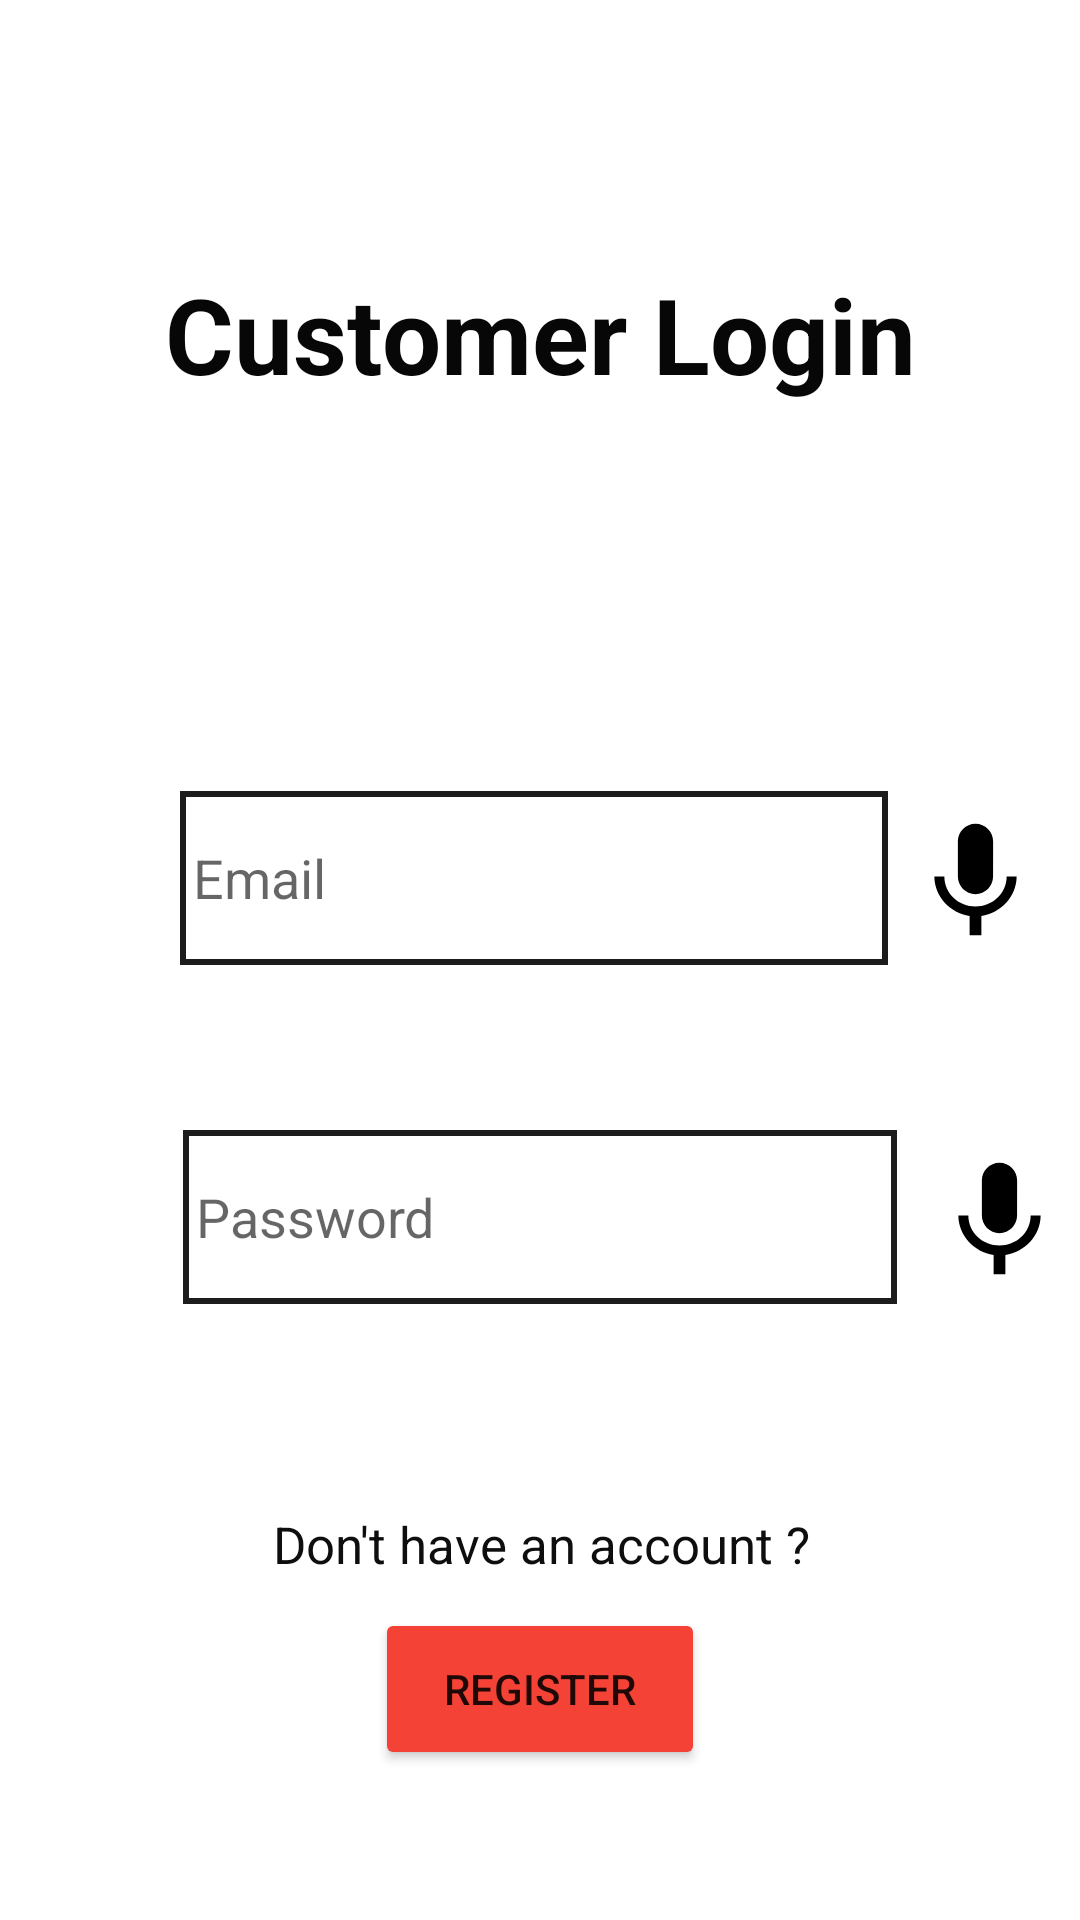

The Android layout XML behind this screen, and the referenced resources:
<!-- AndroidManifest.xml: application theme Theme.ZSHOPFINAL -->
<!-- res/layout/activity_customer_login.xml -->
<?xml version="1.0" encoding="utf-8"?>
<androidx.constraintlayout.widget.ConstraintLayout xmlns:android="http://schemas.android.com/apk/res/android"
    xmlns:app="http://schemas.android.com/apk/res-auto"
    xmlns:tools="http://schemas.android.com/tools"
    android:layout_width="match_parent"
    android:layout_height="match_parent"
    tools:context=".CustomerLogin">

    <TextView
        android:id="@+id/textView3"
        android:layout_width="wrap_content"
        android:layout_height="wrap_content"
        android:layout_marginStart="138dp"
        android:layout_marginTop="88dp"
        android:layout_marginEnd="138dp"
        android:text="Customer Login"
        android:textColor="#070707"
        android:textSize="35sp"
        android:textStyle="bold"
        app:layout_constraintEnd_toEndOf="parent"
        app:layout_constraintStart_toStartOf="parent"
        app:layout_constraintTop_toTopOf="parent" />

    <EditText
        android:id="@+id/edtemail"
        android:layout_width="236dp"
        android:layout_height="58dp"
        android:layout_marginStart="99dp"
        android:layout_marginTop="129dp"
        android:layout_marginEnd="103dp"
        android:background="@drawable/black_box"
        android:ems="10"
        android:hint=" Email"
        android:inputType="text"
        app:layout_constraintEnd_toEndOf="parent"
        app:layout_constraintStart_toStartOf="parent"
        app:layout_constraintTop_toBottomOf="@+id/textView3" />

    <EditText
        android:id="@+id/edtpass"
        android:layout_width="238dp"
        android:layout_height="58dp"
        android:layout_marginStart="87dp"
        android:layout_marginTop="55dp"
        android:layout_marginEnd="87dp"
        android:background="@drawable/black_box"
        android:ems="10"
        android:hint=" Password"
        android:inputType="text"
        app:layout_constraintEnd_toEndOf="parent"
        app:layout_constraintStart_toStartOf="parent"
        app:layout_constraintTop_toBottomOf="@+id/edtemail" />

    <Button
        android:id="@+id/loginbtn"
        android:layout_width="111dp"
        android:layout_height="52dp"
        android:layout_marginStart="150dp"
        android:layout_marginTop="50dp"
        android:layout_marginEnd="150dp"
        android:layout_marginBottom="57dp"
        android:backgroundTint="#3F51B5"
        android:text="Login"
        android:textSize="16sp"
        app:layout_constraintBottom_toTopOf="@+id/textView4"
        app:layout_constraintEnd_toEndOf="parent"
        app:layout_constraintHorizontal_bias="0.0"
        app:layout_constraintStart_toStartOf="parent"
        app:layout_constraintTop_toBottomOf="@+id/edtpass" />

    <Button
        android:id="@+id/btnregister"
        android:layout_width="110dp"
        android:layout_height="54dp"
        android:layout_marginStart="150dp"
        android:layout_marginEnd="150dp"
        android:layout_marginBottom="50dp"
        android:backgroundTint="#F44336"
        android:text="Register"
        app:layout_constraintBottom_toBottomOf="parent"
        app:layout_constraintEnd_toEndOf="parent"
        app:layout_constraintStart_toStartOf="parent" />

    <TextView
        android:id="@+id/textView4"
        android:layout_width="wrap_content"
        android:layout_height="wrap_content"
        android:layout_marginStart="116dp"
        android:layout_marginEnd="115dp"
        android:layout_marginBottom="10dp"
        android:text="Don't have an account ?"
        android:textColor="#0E0E0E"
        android:textSize="17sp"
        app:layout_constraintBottom_toTopOf="@+id/btnregister"
        app:layout_constraintEnd_toEndOf="parent"
        app:layout_constraintStart_toStartOf="parent" />

    <ImageView
        android:id="@+id/loginvoice1"
        android:layout_width="47dp"
        android:layout_height="60dp"
        android:layout_marginStart="18dp"
        android:layout_marginTop="262dp"
        android:layout_marginEnd="24dp"
        app:layout_constraintEnd_toEndOf="parent"
        app:layout_constraintStart_toEndOf="@+id/edtemail"
        app:layout_constraintTop_toTopOf="parent"
        app:srcCompat="@drawable/baseline_keyboard_voice_24" />

    <ImageView
        android:id="@+id/loginvoice2"
        android:layout_width="47dp"
        android:layout_height="60dp"
        android:layout_marginStart="23dp"
        android:layout_marginTop="53dp"
        android:layout_marginEnd="16dp"
        app:layout_constraintEnd_toEndOf="parent"
        app:layout_constraintStart_toEndOf="@+id/edtpass"
        app:layout_constraintTop_toBottomOf="@+id/loginvoice1"
        app:srcCompat="@drawable/baseline_keyboard_voice_24" />

    <ImageView
        android:id="@+id/backimg"
        android:layout_width="wrap_content"
        android:layout_height="wrap_content"
        android:layout_marginStart="16dp"
        android:layout_marginTop="16dp"
        android:layout_marginEnd="361dp"
        app:layout_constraintEnd_toEndOf="parent"
        app:layout_constraintStart_toStartOf="parent"
        app:layout_constraintTop_toTopOf="parent"
        app:srcCompat="@drawable/baseline_arrow_back_24" />

    <ImageView
        android:id="@+id/btnAcess"
        android:layout_width="41dp"
        android:layout_height="37dp"
        android:layout_marginStart="304dp"
        android:layout_marginTop="16dp"
        android:layout_marginEnd="16dp"
        app:layout_constraintEnd_toEndOf="parent"
        app:layout_constraintStart_toEndOf="@+id/backimg"
        app:layout_constraintTop_toTopOf="parent"
        app:srcCompat="@drawable/ic_android_black_24dp" />
</androidx.constraintlayout.widget.ConstraintLayout>
<!-- resources referenced by this layout -->
<resources>
  <!-- drawable baseline_keyboard_voice_24 (drawable) -->
  <vector android:height="34dp" android:tint="#000000"
      android:viewportHeight="24" android:viewportWidth="24"
      android:width="34dp" xmlns:android="http://schemas.android.com/apk/res/android">
      <path android:fillColor="@android:color/white" android:pathData="M12,15c1.66,0 2.99,-1.34 2.99,-3L15,6c0,-1.66 -1.34,-3 -3,-3S9,4.34 9,6v6c0,1.66 1.34,3 3,3zM17.3,12c0,3 -2.54,5.1 -5.3,5.1S6.7,15 6.7,12L5,12c0,3.42 2.72,6.23 6,6.72L11,22h2v-3.28c3.28,-0.48 6,-3.3 6,-6.72h-1.7z"/>
  </vector>
  <!-- drawable black_box (drawable) -->
  <?xml version="1.0" encoding="utf-8"?>
  <shape xmlns:android="http://schemas.android.com/apk/res/android">
  
      <stroke android:color="#1C1C1C"
          android:width="2dp"/>
  
  </shape>
  <style name="Theme.ZSHOPFINAL" parent="Theme.MaterialComponents.DayNight.DarkActionBar">
          
          <item name="colorPrimary">@color/purple_500</item>
          <item name="colorPrimaryVariant">@color/purple_700</item>
          <item name="colorOnPrimary">@color/white</item>
          
          <item name="colorSecondary">@color/teal_200</item>
          <item name="colorSecondaryVariant">@color/teal_700</item>
          <item name="colorOnSecondary">@color/black</item>
          
          <item name="android:statusBarColor">?attr/colorPrimaryVariant</item>
          
      </style>
  <!-- not gathered from this repository: default colours our renderer supplied (Android Studio template values) -->
  <color name="purple_500">#FF6200EE</color>
  <color name="purple_700">#FF3700B3</color>
  <color name="teal_200">#FF03DAC5</color>
  <color name="teal_700">#FF018786</color>
  <color name="black">#FF000000</color>
  <color name="white">#FFFFFFFF</color>
</resources>
